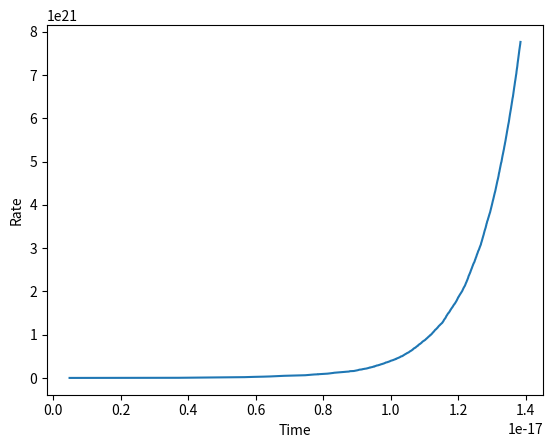

Generate this figure with matplotlib:
import numpy as np
import random as rand
from scipy import constants
import matplotlib.pyplot as plt


""" Variaveis """
prob_arr = np.array([])
R = 0
t = 0
time = np.array([])
rate = np.array([])
gamma_zero = 10**13
mol = constants.Avogadro
Delta = np.array([1.50, 1.63, 2.62, 2.72]) * 1.6022 * (10 ** -19)
temperatura = 400.0
N = np.array([1, 1, 1, 1]) * mol  # numero de mols

############################

for i in range(10 ** 4):
    gamma = np.array([])
    for i in range(len(N)):
        arg_exp = -Delta[i]/(constants.Boltzmann * temperatura)
        x = gamma_zero * np.exp(arg_exp)
        gamma = np.append(gamma, x)

    for i in range(len(N)):
        termo_soma = gamma[i] * N[i]
        R = R + gamma[i] * N[i]
    prob_arr = gamma * N
    u = rand.uniform(0, R)
    u_product = R * u

    for i in range(len(N)-1):
        if prob_arr[i-1] < u_product and u_product < prob_arr[i]:
            gamma[i] = R

    u = rand.uniform(0, 1)
    time_step = (1/R) * np.log(1/u)
    t = t + time_step
    time = np.append(time, t)
    rate = np.append(rate, R)

    print('-----------------------------')
    print('time step = ', time_step)
    print('time = ', t)
    print('R depois = ', R)
    print('u*R = ', u_product)
    print('Gamma array = ', gamma)
    print('Prob_arr = ', prob_arr)
    print('-----------------------------')


plt.plot(time, rate)
plt.xlabel('Time')
plt.ylabel('Rate')
plt.show()


